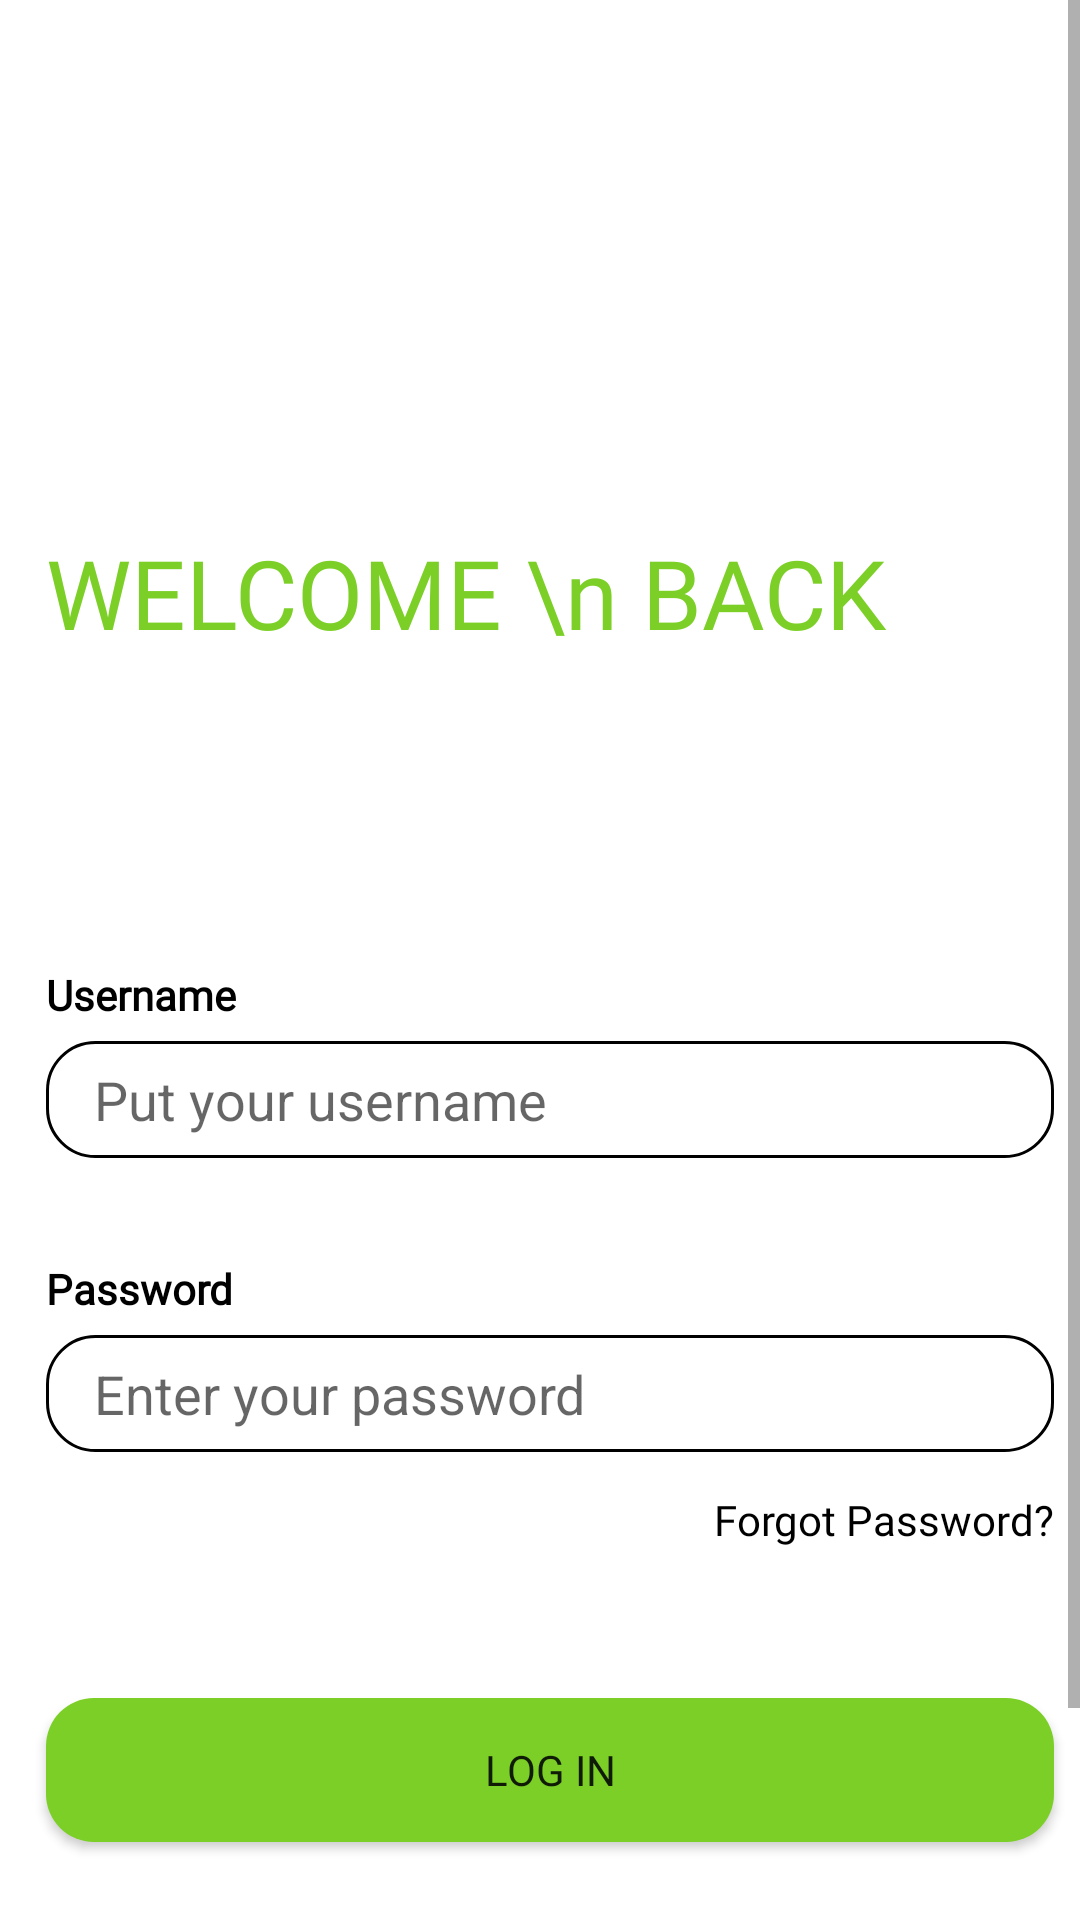

Layout XML and referenced resources for this Android screen:
<!-- AndroidManifest.xml: application theme Theme.InfiniteERP -->
<!-- res/layout/activity_login.xml -->
<?xml version="1.0" encoding="utf-8"?>
<ScrollView xmlns:android="http://schemas.android.com/apk/res/android"
    xmlns:app="http://schemas.android.com/apk/res-auto"
    xmlns:tools="http://schemas.android.com/tools"
    android:id="@+id/layout_login"
    android:layout_width="match_parent"
    android:layout_height="match_parent"
    tools:context=".login.LoginActivity">

    <androidx.constraintlayout.widget.ConstraintLayout
        android:layout_width="match_parent"
        android:layout_height="match_parent">


        <TextView

            android:id="@+id/tv_wellcome"
            android:layout_width="290dp"
            android:layout_height="88dp"
            android:layout_marginStart="-40dp"
            android:layout_marginTop="176dp"
            android:fontFamily="@font/poppins_semibold"
            android:text="WELCOME \n BACK"
            android:textAlignment="textStart"
            android:textColor="@color/primaryColor"
            android:textSize="32sp"
            app:layout_constraintEnd_toEndOf="parent"
            app:layout_constraintStart_toStartOf="parent"
            app:layout_constraintTop_toTopOf="parent" />

        <TextView
            android:id="@+id/tv_email"
            android:layout_width="155dp"
            android:layout_height="16dp"
            android:layout_marginTop="58dp"
            android:fontFamily="@font/poppins_semibold"
            android:text="Username"
            android:textColor="@color/black"
            android:textSize="14sp"
            android:textStyle="bold"
            app:layout_constraintStart_toStartOf="@id/tv_wellcome"
            app:layout_constraintTop_toBottomOf="@id/tv_wellcome" />

        <EditText
            android:id="@+id/edt_email"
            android:layout_width="336dp"
            android:layout_height="39dp"
            android:layout_marginTop="9dp"
            android:background="@drawable/bg_edittext_selector"
            android:hint="Put your username"
            android:imeOptions="actionNext"
            android:paddingStart="16dp"

            app:layout_constraintStart_toStartOf="@id/tv_email"
            app:layout_constraintTop_toBottomOf="@id/tv_email"
            app:passwordToggleEnabled="true" />


        <TextView
            android:id="@+id/tv_pass"
            android:layout_width="155dp"
            android:layout_height="16dp"
            android:layout_marginTop="34dp"
            android:fontFamily="@font/poppins_semibold"
            android:text="Password"
            android:textColor="@color/black"
            android:textSize="14sp"
            android:textStyle="bold"
            app:layout_constraintStart_toStartOf="@id/edt_email"
            app:layout_constraintTop_toBottomOf="@id/edt_email" />


        <EditText
            android:id="@+id/edt_pass"
            android:layout_width="336dp"
            android:layout_height="39dp"
            android:layout_marginTop="9dp"
            android:background="@drawable/edt_bg"
            android:hint="Enter your password"
            android:imeOptions="actionNext"
            android:inputType="textPassword"
            android:paddingStart="16dp"
            app:layout_constraintStart_toStartOf="@id/tv_pass"
            app:layout_constraintTop_toBottomOf="@id/tv_pass" />

        
        
        
        
        
        
        
        
        
        

        

        

        
        
        
        
        
        
        
        
        
        
        
        
        
        
        

        <TextView
            android:id="@+id/tv_forgot"
            android:layout_width="wrap_content"
            android:layout_height="wrap_content"
            android:layout_marginTop="13dp"
            android:fontFamily="@font/poppins_reguler"
            android:text="Forgot Password?"
            android:textColor="@color/black"
            app:layout_constraintEnd_toEndOf="@id/edt_pass"
            app:layout_constraintTop_toBottomOf="@id/edt_pass" />

        <Button
            android:id="@+id/btn_login"
            android:layout_width="336dp"
            android:layout_height="48dp"
            android:layout_marginTop="50dp"
            android:background="@drawable/bg_rounded"
            android:fontFamily="@font/poppins_semibold"
            android:text="Log in"
            app:layout_constraintEnd_toEndOf="@id/tv_forgot"
            app:layout_constraintTop_toBottomOf="@id/tv_forgot" />

        <TextView
            android:id="@+id/tv_continue"
            android:layout_width="wrap_content"
            android:layout_height="wrap_content"
            android:layout_marginTop="38dp"
            android:fontFamily="@font/poppins_medium"
            android:text="Or continue with"
            android:textColor="@color/black"
            android:textSize="13sp"
            app:layout_constraintEnd_toEndOf="@id/btn_login"
            app:layout_constraintStart_toStartOf="@id/btn_login"
            app:layout_constraintTop_toBottomOf="@id/btn_login" />

        <TextView
            android:id="@+id/tv_signup"
            android:layout_width="wrap_content"
            android:layout_height="wrap_content"
            android:layout_marginTop="32dp"
            android:fontFamily="@font/poppins_medium"
            android:text="Do you have an Account?"
            android:textColor="@color/black"
            android:textSize="13sp"
            app:layout_constraintEnd_toStartOf="@id/tv_to_signup"
            app:layout_constraintStart_toStartOf="@id/tv_continue"
            app:layout_constraintTop_toBottomOf="@id/tv_continue" />

        <View
            android:layout_width="100dp"
            android:layout_height="2dp"
            android:background="@drawable/line"
            app:layout_constraintBottom_toTopOf="@id/tv_signup"

            app:layout_constraintStart_toStartOf="@id/btn_login"
            app:layout_constraintTop_toBottomOf="@id/btn_login" />

        <View
            android:layout_width="100dp"
            android:layout_height="2dp"
            android:background="@drawable/line"
            app:layout_constraintBottom_toTopOf="@id/tv_signup"
            app:layout_constraintEnd_toEndOf="@id/btn_login"
            app:layout_constraintTop_toBottomOf="@id/btn_login" />

        <TextView
            android:id="@+id/tv_to_signup"
            android:layout_width="wrap_content"
            android:layout_height="wrap_content"
            android:layout_marginStart="5dp"
            android:layout_marginTop="32dp"
            android:fontFamily="@font/poppins_medium"
            android:text="Sign Up"
            android:textColor="@color/primaryColor"
            android:textSize="13sp"
            app:layout_constraintEnd_toEndOf="@id/tv_continue"
            app:layout_constraintStart_toEndOf="@id/tv_signup"
            app:layout_constraintTop_toBottomOf="@id/tv_continue" />
    </androidx.constraintlayout.widget.ConstraintLayout>

</ScrollView>
<!-- resources referenced by this layout -->
<resources>
  <color name="black">#FF000000</color>
  <color name="primaryColor">#7BCF26</color>
  <!-- drawable bg_edittext_selector (drawable) -->
  <?xml version="1.0" encoding="utf-8"?>
  <selector xmlns:android="http://schemas.android.com/apk/res/android">
      <item android:drawable="@drawable/edt_bg" android:state_focused="false" />
  
  
  </selector>
  <!-- drawable bg_rounded (drawable) -->
  <?xml version="1.0" encoding="utf-8"?>
  <shape xmlns:android="http://schemas.android.com/apk/res/android">
      <solid android:color="@color/primaryColor" />
  
      <padding
          android:bottom="4dp"
          android:left="8dp"
          android:right="8dp"
          android:top="4dp" />
  
      <corners android:radius="16dp" />
  </shape>
  <!-- drawable edt_bg (drawable) -->
  <?xml version="1.0" encoding="utf-8"?>
  <shape xmlns:android="http://schemas.android.com/apk/res/android"
      android:shape="rectangle">
  
      <corners android:radius="16dp" />
      <stroke
          android:width="1dp"
          android:color="#000000" />
  
  </shape>
  <!-- drawable line: png bitmap (drawable, 149 bytes) -->
  <style name="EditTextThemeOverlay" parent="ThemeOverlay.AppCompat">
          <item name="colorAccent">@android:color/holo_blue_light</item>
      </style>
  <style name="Theme.InfiniteERP" parent="Theme.MaterialComponents.DayNight.NoActionBar">
          
          <item name="colorPrimary">@color/purple_500</item>
          <item name="colorPrimaryVariant">@color/purple_700</item>
          <item name="colorOnPrimary">@color/white</item>
          
          <item name="colorSecondary">@color/teal_200</item>
          <item name="colorSecondaryVariant">@color/teal_700</item>
          <item name="colorOnSecondary">@color/black</item>
          
          
          <item name="tabStyle">
              @font/poppins_semibold
          </item>
      </style>
  <color name="purple_500">#7BCF26</color>
  <color name="purple_700">#FF3700B3</color>
  <color name="white">#FFFFFFFF</color>
  <color name="teal_200">#FF03DAC5</color>
  <color name="teal_700">#FF018786</color>
</resources>
